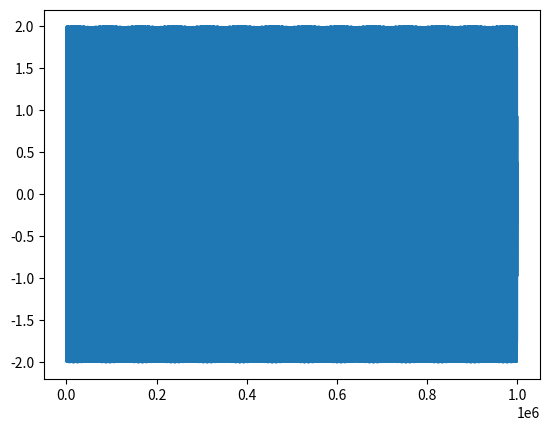

Generate this figure with matplotlib:
import matplotlib.pyplot as plt
import numpy as np


Fs = 1e6
sample = 1e6
fc = 300000000/323.6
fm = 1000
x = np.arange(sample)
Cw = np.sin(2 * np.pi * fc * x / Fs)
Mw = np.sin(2 * np.pi * fm * x / Fs)
# plt.plot(x,Cw)
# plt.show()
# plt.plot(x,Mw)
# plt.show()
AMw = (1+Mw)*np.sin(2 * np.pi * fc * x / Fs)
plt.plot(x,AMw)
plt.show()
